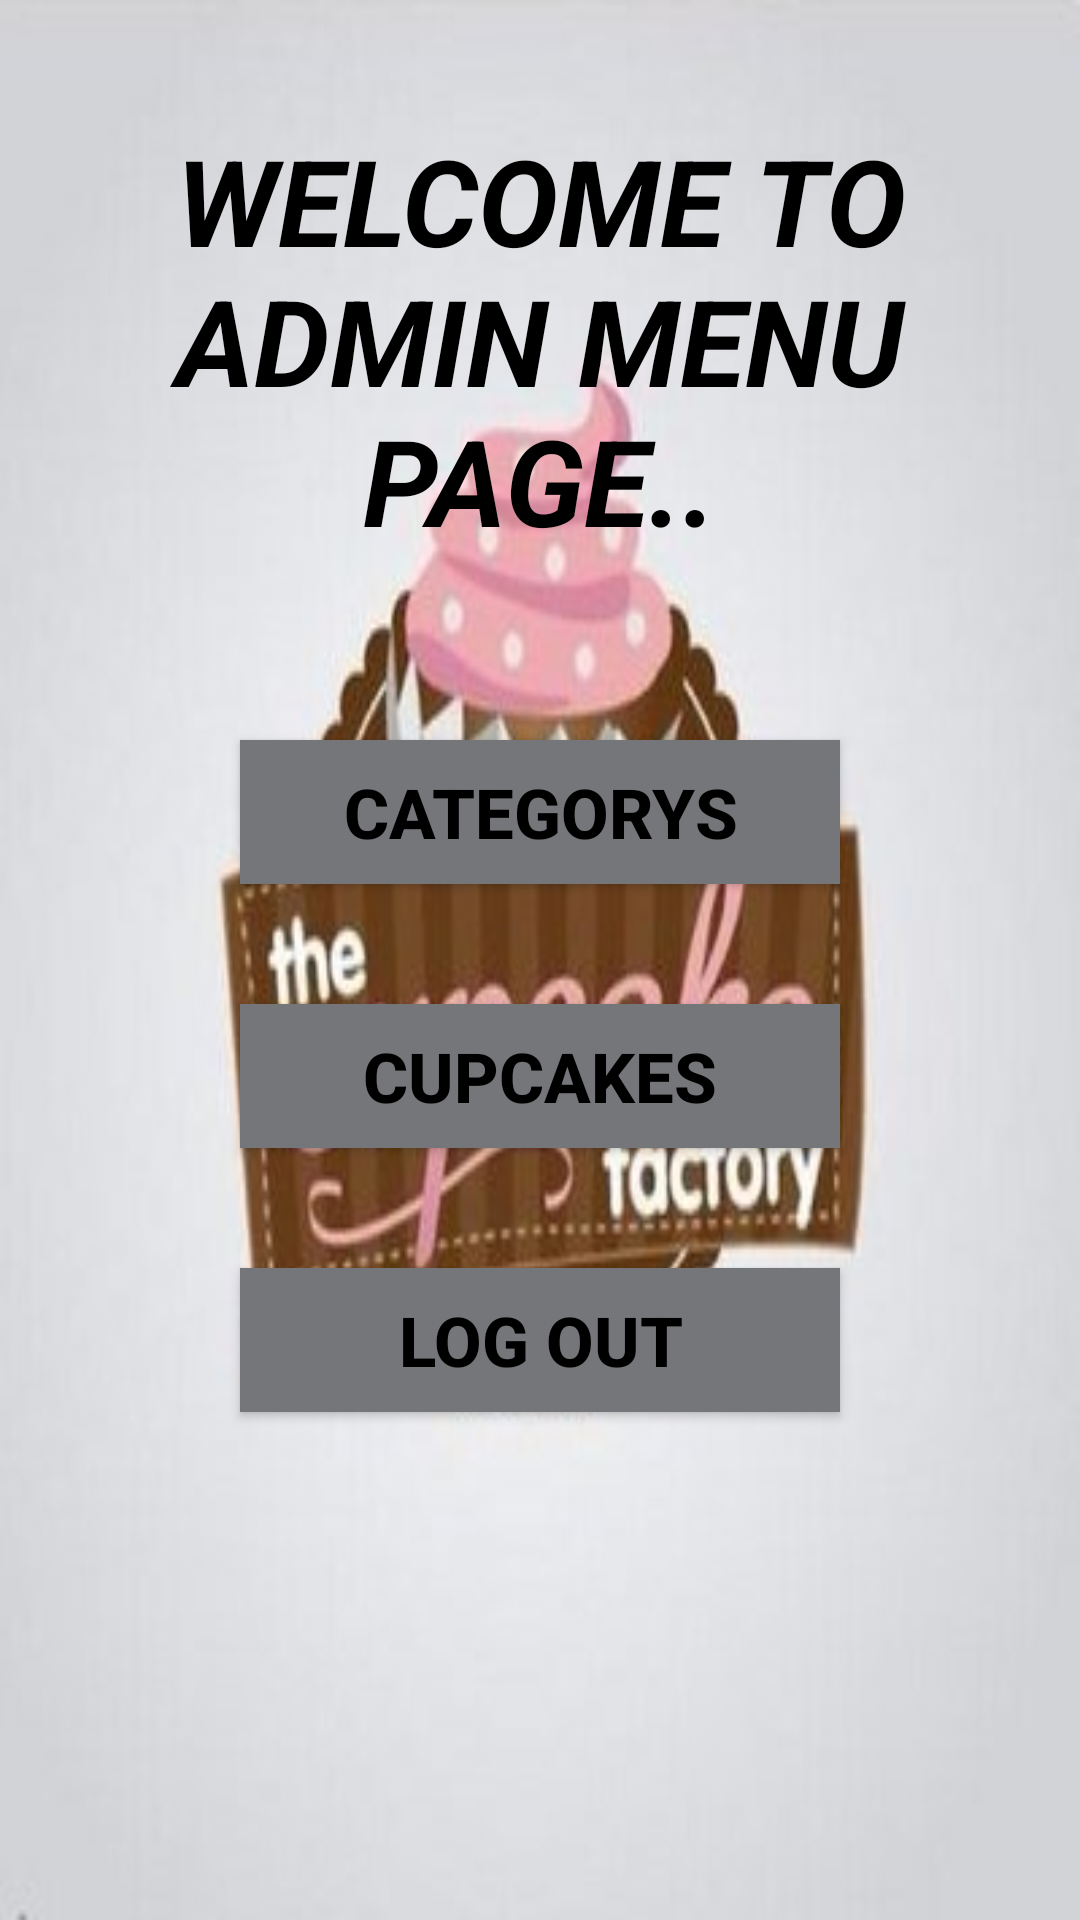

Android layout source for this screen:
<!-- AndroidManifest.xml: application theme Theme.CUPCAKE__APLICATION____ -->
<!-- res/layout/activity_ad_menu.xml -->
<?xml version="1.0" encoding="utf-8"?>
<androidx.constraintlayout.widget.ConstraintLayout xmlns:android="http://schemas.android.com/apk/res/android"
    xmlns:app="http://schemas.android.com/apk/res-auto"
    xmlns:tools="http://schemas.android.com/tools"
    android:layout_width="match_parent"
    android:layout_height="match_parent"
    tools:context=".ADMIN.Menu.AD_MENU_Activity">

    <LinearLayout
        android:layout_width="match_parent"
        android:layout_height="match_parent"
        android:orientation="vertical"
        tools:layout_editor_absoluteX="-91dp"
        tools:layout_editor_absoluteY="0dp"
        android:background="@drawable/im134"
        >

        <TextView
            android:layout_width="match_parent"
            android:layout_height="wrap_content"
            android:layout_margin="40dp"
            android:text="WELCOME TO ADMIN MENU PAGE.."
            android:textAlignment="center"
            android:textColor="@color/black"
            android:textSize="40dp"
            android:textStyle="bold|italic" />

        <Button
            android:id="@+id/btn_ADM_Category"
            android:layout_width="200dp"
            android:layout_height="wrap_content"
            android:layout_margin="20dp"
            android:layout_gravity="center"
            android:text="CATEGORYS"
            android:background="@color/material_dynamic_neutral50"
            android:textColor="@color/black"
            android:textSize="23dp"
            android:textStyle="bold|normal" />


        <Button
            android:id="@+id/btn_ADM_CupCake"
            android:layout_width="200dp"
            android:layout_height="wrap_content"
            android:layout_gravity="center"
            android:layout_margin="20dp"
            android:background="@color/material_dynamic_neutral50"
            android:text="CUPCAKES"
            android:textColor="@color/black"
            android:textSize="23dp"
            android:textStyle="bold|normal" />

        <Button
            android:id="@+id/btn_ADM_logOut"
            android:layout_width="200dp"
            android:layout_height="wrap_content"
            android:layout_gravity="bottom|center"
            android:layout_margin="20dp"
            android:background="@color/material_dynamic_neutral50"
            android:text="LOG OUT"
            android:textColor="@color/black"
            android:textSize="23dp"
            android:textStyle="bold|normal" />


    </LinearLayout>

</androidx.constraintlayout.widget.ConstraintLayout>
<!-- resources referenced by this layout -->
<resources>
  <!-- drawable im134: jpeg bitmap (drawable, 17917 bytes) -->
  <style name="Theme.CUPCAKE__APLICATION____" parent="Base.Theme.CUPCAKE__APLICATION____" />
  <style name="Base.Theme.CUPCAKE__APLICATION____" parent="Theme.AppCompat.Light.NoActionBar">
          
          
      </style>
  <!-- not gathered from this repository: default colours our renderer supplied (Android Studio template values) -->
  <color name="black">#FF000000</color>
</resources>
